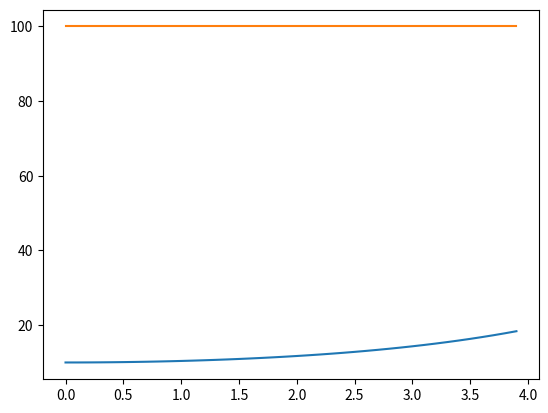

Generate this figure with matplotlib:
import numpy as np
from scipy.integrate import odeint
import matplotlib.pyplot as plt

t=np.arange(0,4,0.1)
k=0.08
n=1000
m_o=10
def radio_function(m,t):
    gmdt =  k*m*t
    return gmdt

solve_Bi=odeint(radio_function, m_o,t)
plt.plot(t,solve_Bi[:,0],label="210")

plt.plot(t,m_o*10*np.ones(len(t)))



plt.show()